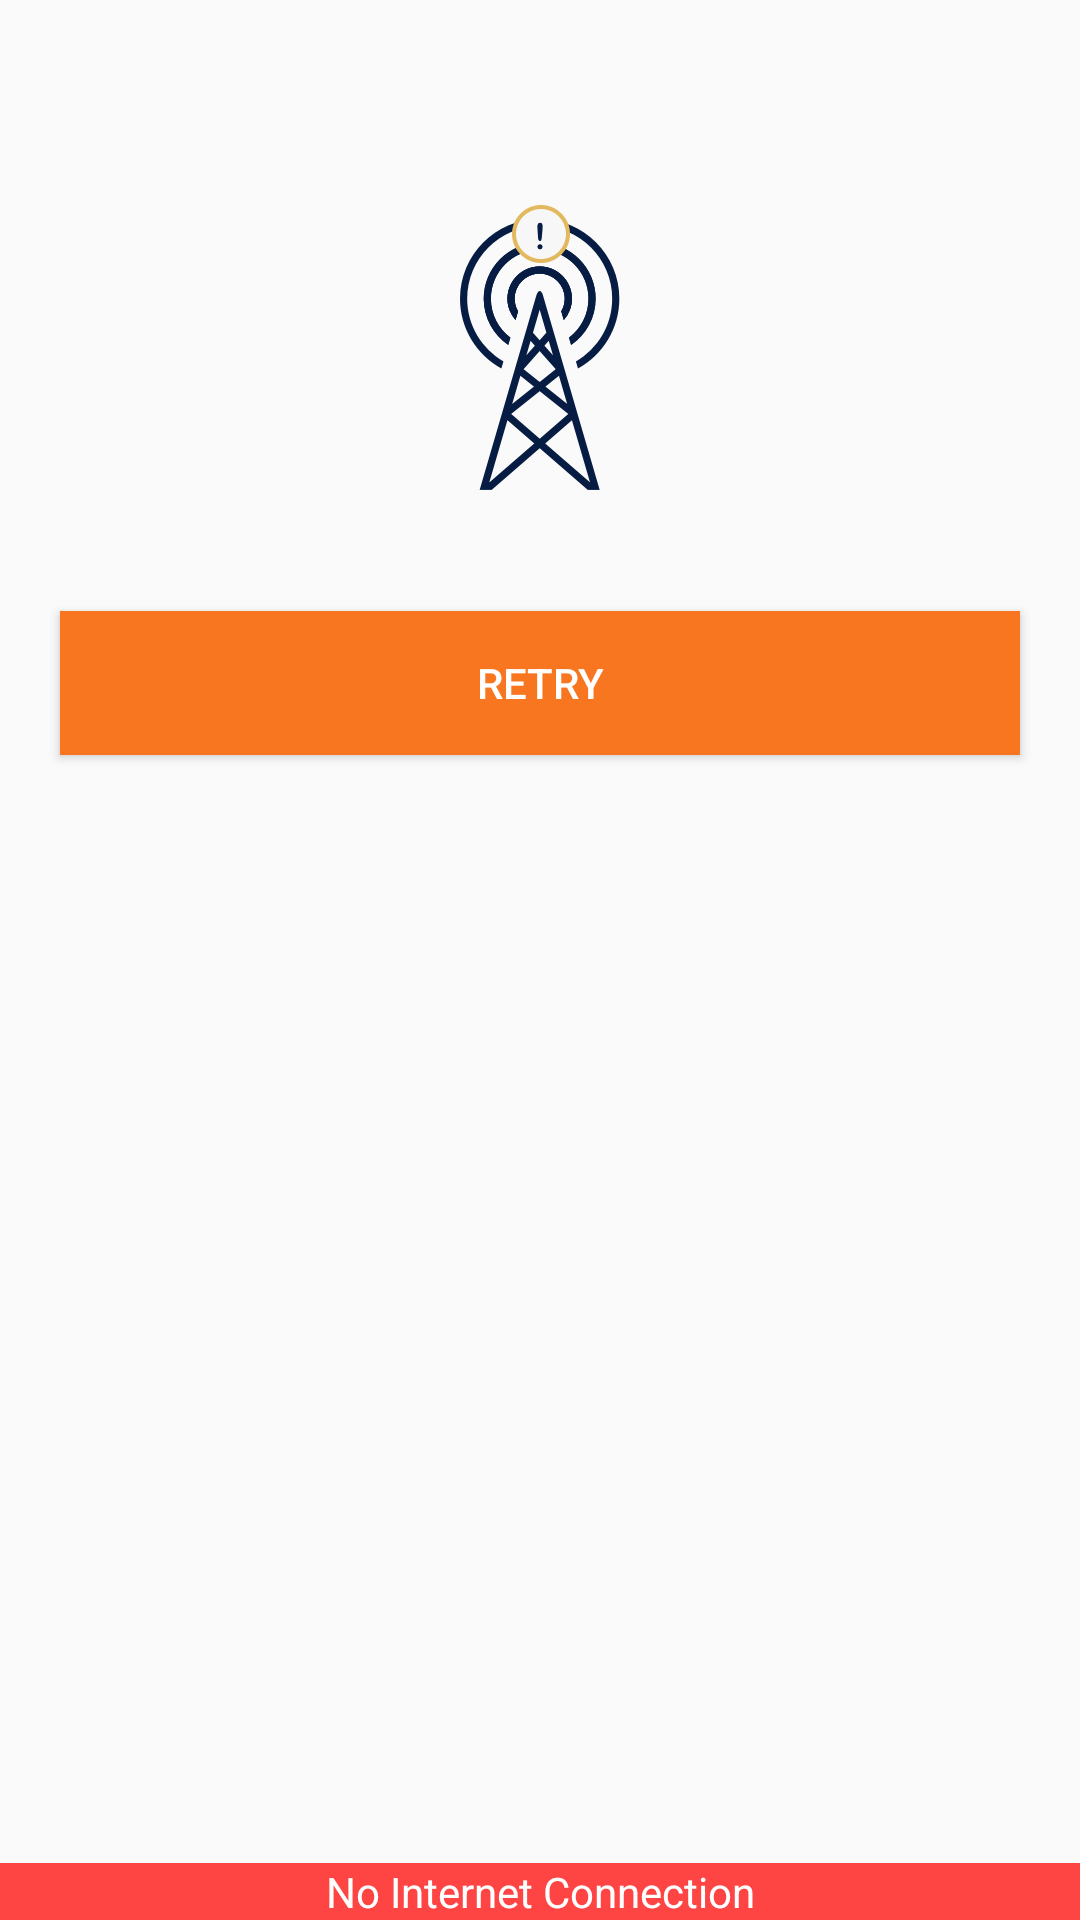

This screen was rendered from an Android layout file. Write that file and the resources it references.
<!-- AndroidManifest.xml: application theme AppTheme -->
<!-- res/layout/fragment_internet_connection.xml -->
<LinearLayout xmlns:android="http://schemas.android.com/apk/res/android"
    xmlns:tools="http://schemas.android.com/tools"
    android:layout_width="match_parent"
    android:layout_height="match_parent"
    android:orientation="vertical"
    tools:context="com.buildrepo.shopmoodz.fragment.InternetConnection">

    <LinearLayout
        android:layout_width="match_parent"
        android:layout_height="0dp"
        android:layout_weight="1"
        android:orientation="vertical"
        android:layout_gravity="center_vertical"
        android:gravity="center">

        <ImageView
            android:layout_width="match_parent"
            android:layout_height="wrap_content"
            android:layout_gravity="center_vertical"
            android:layout_margin="20dp"
            android:src="@drawable/no_internet"/>

    <Button
        android:layout_width="match_parent"
        android:layout_height="wrap_content"
        android:text="Retry"
        android:id="@+id/interNetBT"
        android:textColor="#fff"
        android:onClick="true"
        android:layout_margin="20dp"
        android:background="#f7761f" />
</LinearLayout>


    <LinearLayout xmlns:android="http://schemas.android.com/apk/res/android"
        android:orientation="vertical"
        android:layout_width="match_parent"
        android:layout_height="0dp"
        android:layout_weight="1"
        android:layout_gravity="bottom"
        android:gravity="bottom">

        <TextView
            android:layout_width="match_parent"
            android:layout_height="wrap_content"
            android:id="@+id/internetTV"
            android:text="No Internet Connection"
            android:textColor="#fff"
            android:gravity="center"
            android:background="@android:color/holo_red_light"/>
    </LinearLayout>


</LinearLayout>
<!-- resources referenced by this layout -->
<resources>
  <!-- drawable no_internet: png bitmap (drawable-xxhdpi, 19602 bytes) -->
  <style name="AppTheme" parent="Theme.AppCompat.Light.NoActionBar">
          
          <item name="colorPrimary">@color/colorPrimary</item>
          <item name="colorPrimaryDark">@color/colorPrimaryDark</item>
          <item name="colorAccent">@color/colorAccent</item>
      </style>
  <color name="colorPrimary">#fff</color>
  <color name="colorPrimaryDark">#3f443f</color>
  <color name="colorAccent">#FF4081</color>
</resources>
